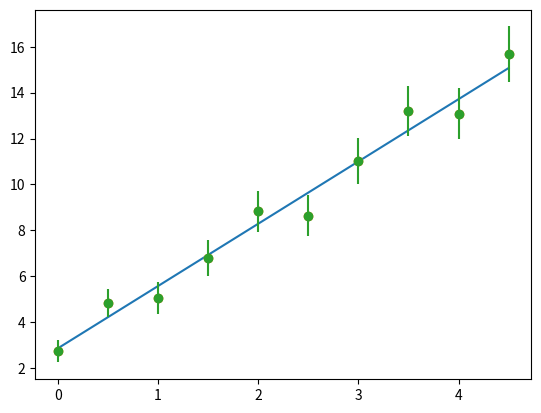

The script that saved this image:
"""
Last Exercise on Polyfit

"""
import numpy
import math
from pylab import *
import matplotlib.pyplot as plt

x = arange(0,5,0.5)
y = array([2.75,4.83,5.05,6.80,\
            8.83,8.64,11.03,\
            13.20,13.08,15.68]
            )
sy = array([0.5,0.6,0.7,0.8,0.9,
            0.9,1.0,1.1,1.1,1.2]
            )
c,cov = polyfit(x,y,1,w=1/sy,cov=True)
plot(x,polyval(c,x),x,y,'o')

sc = sqrt(cov.diagonal())
print(c,sc)
errorbar(x,y,yerr=sy,fmt='o')

show()
